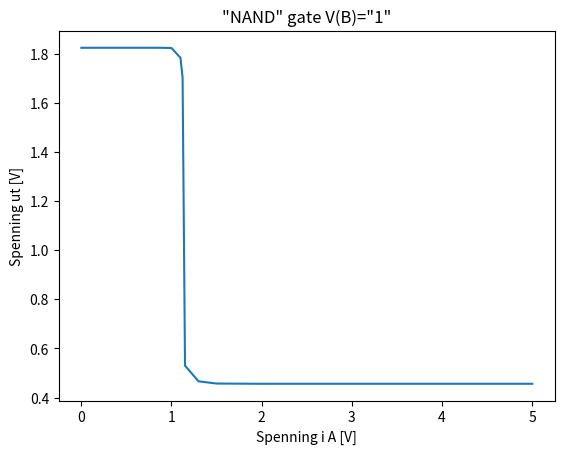

This figure's Python source:
import numpy as np
VA=np.array([0.4e-3,0.5,0.9,1.0,1.1,1.123,1.150,1.3,1.5,2.0,2.5,3.0,4.0,5.0])
Vut=np.array([1.826,1.826,1.826,1.825,1.785,1.704,0.530,0.466,0.457,0.456,0.456,0.456,0.456,0.456])

import matplotlib.pyplot as plt

plt.plot(VA,Vut)
plt.xlabel('Spenning i A [V]')
plt.ylabel('Spenning ut [V]')
plt.title('"NAND" gate V(B)="1"')
plt.show()
